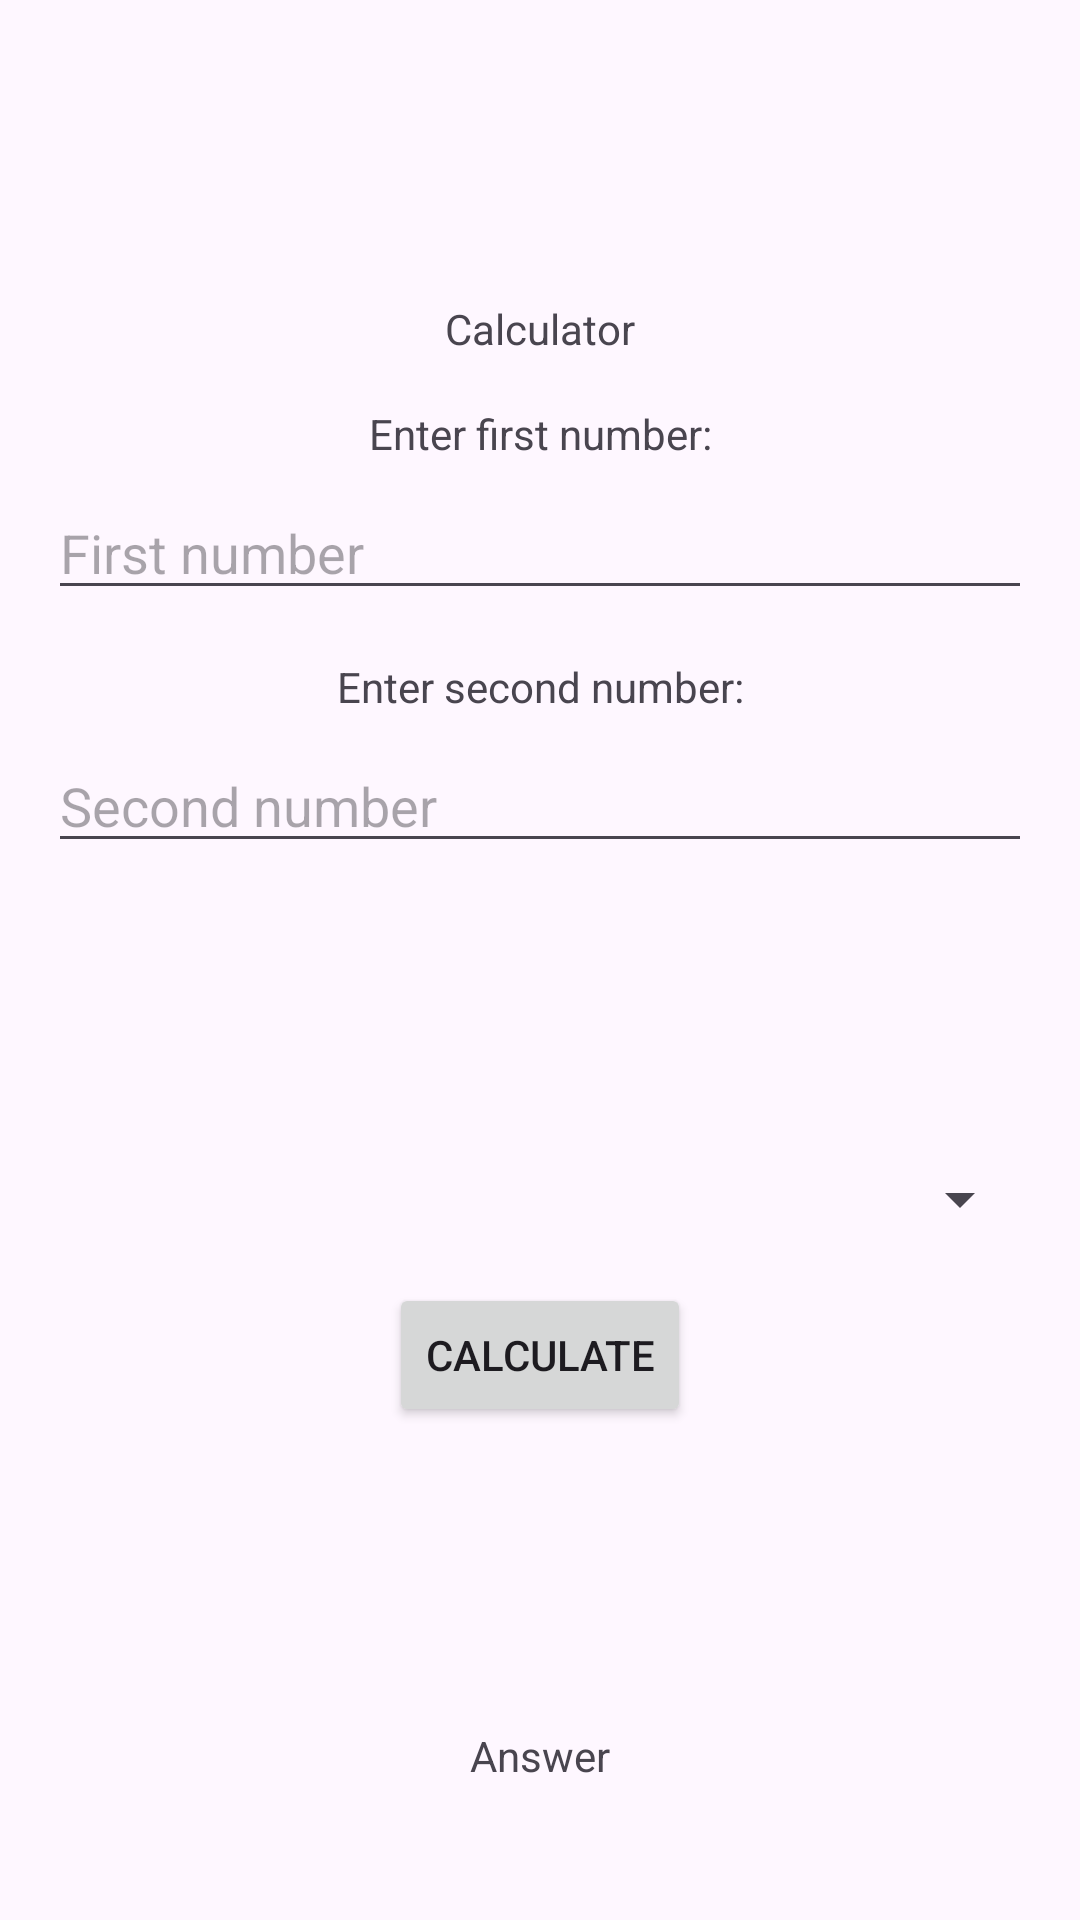

Produce the Android XML layout that renders to this screen, including the resource entries it uses.
<!-- AndroidManifest.xml: application theme Theme.Midterm_Q03 -->
<!-- res/layout/activity_calculator.xml -->
<?xml version="1.0" encoding="utf-8"?>
<androidx.constraintlayout.widget.ConstraintLayout xmlns:android="http://schemas.android.com/apk/res/android"
    xmlns:app="http://schemas.android.com/apk/res-auto"
    xmlns:tools="http://schemas.android.com/tools"
    android:id="@+id/main"
    android:layout_width="match_parent"
    android:layout_height="match_parent"
    tools:context=".MainActivity">

    <TextView
        android:id="@+id/textView"
        android:layout_width="wrap_content"
        android:layout_height="wrap_content"
        android:text="Calculator"
        app:layout_constraintTop_toTopOf="parent"
        app:layout_constraintStart_toStartOf="parent"
        app:layout_constraintEnd_toEndOf="parent"
        android:layout_marginTop="100dp"/>

    <TextView
        android:id="@+id/label"
        android:layout_width="wrap_content"
        android:layout_height="wrap_content"
        android:text="Enter first number:"
        app:layout_constraintTop_toBottomOf="@+id/textView"
        app:layout_constraintStart_toStartOf="parent"
        app:layout_constraintEnd_toEndOf="parent"
        android:layout_marginTop="16dp"/>

    <EditText
        android:id="@+id/num1Input"
        android:layout_width="0dp"
        android:layout_height="wrap_content"
        android:hint="First number"
        app:layout_constraintTop_toBottomOf="@+id/label"
        app:layout_constraintStart_toStartOf="parent"
        app:layout_constraintEnd_toEndOf="parent"
        android:layout_marginTop="8dp"
        android:layout_marginStart="16dp"
        android:layout_marginEnd="16dp"/>


    <TextView
        android:id="@+id/num2Label"
        android:layout_width="wrap_content"
        android:layout_height="wrap_content"
        android:text="Enter second number:"
        app:layout_constraintTop_toBottomOf="@+id/num1Input"
        app:layout_constraintStart_toStartOf="parent"
        app:layout_constraintEnd_toEndOf="parent"
        android:layout_marginTop="16dp"/>

    <EditText
        android:id="@+id/num2Input"
        android:layout_width="0dp"
        android:layout_height="wrap_content"
        android:hint="Second number"
        android:inputType="number"
        app:layout_constraintTop_toBottomOf="@+id/num2Label"
        app:layout_constraintStart_toStartOf="parent"
        app:layout_constraintEnd_toEndOf="parent"
        android:layout_marginTop="8dp"
        android:layout_marginStart="16dp"
        android:layout_marginEnd="16dp"/>

    <Spinner
        android:id="@+id/spinner"
        android:layout_width="0dp"
        android:layout_height="wrap_content"
        app:layout_constraintTop_toBottomOf="@+id/num2Input"
        app:layout_constraintStart_toStartOf="parent"
        app:layout_constraintEnd_toEndOf="parent"
        android:layout_marginTop="100dp"
        android:layout_marginStart="16dp"
        android:layout_marginEnd="16dp"/>

    <Button
        android:id="@+id/button"
        android:layout_width="wrap_content"
        android:layout_height="wrap_content"
        android:text="Calculate"
        app:layout_constraintTop_toBottomOf="@+id/spinner"
        app:layout_constraintStart_toStartOf="parent"
        app:layout_constraintEnd_toEndOf="parent"
        android:layout_marginTop="16dp"/>

    <TextView
        android:id="@+id/answer"
        android:layout_width="wrap_content"
        android:layout_height="wrap_content"
        android:text="Answer"
        app:layout_constraintTop_toBottomOf="@+id/button"
        app:layout_constraintStart_toStartOf="parent"
        app:layout_constraintEnd_toEndOf="parent"
        android:layout_marginTop="100dp"/>

</androidx.constraintlayout.widget.ConstraintLayout>
<!-- resources referenced by this layout -->
<resources>
  <style name="Theme.Midterm_Q03" parent="Base.Theme.Midterm_Q03" />
  <style name="Base.Theme.Midterm_Q03" parent="Theme.Material3.DayNight.NoActionBar">
          
          
      </style>
</resources>
